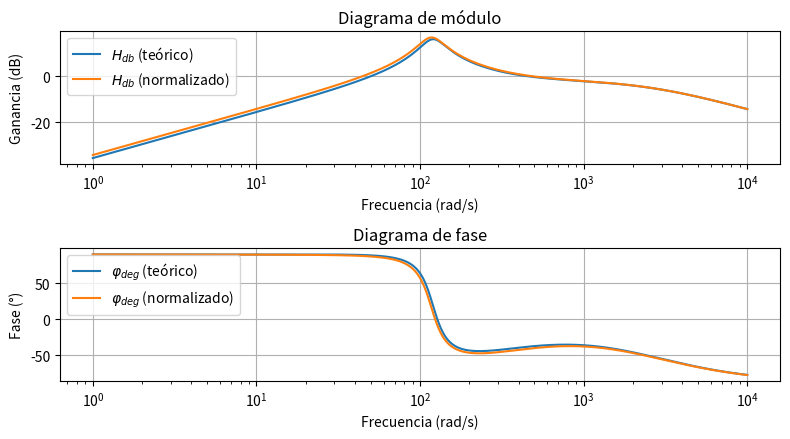

Write Python code to recreate this figure.
# Comparación de diagramas de Bode de:
# - El circuito teórico simulado numéricamente con SciPy
# - El circuito normalizado simulado numéricamente con SciPy

import matplotlib.pyplot as plt
from scipy import signal
import numpy as np

w = np.logspace(0, 4, num=1000000)

# Función de transferencia del circuito teórico
h1 = signal.TransferFunction([2e3, 600e3, 0], [1, 2540, 114.4e3, 36e6])
w1, mag1, phase1 = h1.bode(w)

# Función de transferencia del circuito normalizado
h2 = signal.TransferFunction([2e3, 667e3, 0], [1, 2540, 114e3, 34.3e6])
w2, mag2, phase2 = h2.bode(w)

window_size = 0.5
_, ax = plt.subplots(nrows=2, ncols=1, figsize=(window_size * 16, window_size * 9))

ax[0].semilogx(w1, mag1, label='$H_{db}$ (teórico)')
ax[0].semilogx(w2, mag2, label='$H_{db}$ (normalizado)')
ax[0].grid()
ax[0].set(xlabel='Frecuencia (rad/s)', ylabel='Ganancia (dB)')
ax[0].legend(loc='upper left')
ax[0].set_title('Diagrama de módulo')

ax[1].semilogx(w1, phase1, label='$φ_{deg}$ (teórico)')
ax[1].semilogx(w2, phase2, label='$φ_{deg}$ (normalizado)')
ax[1].grid()
ax[1].set(xlabel='Frecuencia (rad/s)', ylabel='Fase (°)')
ax[1].legend(loc='upper left')
ax[1].set_title('Diagrama de fase')

plt.tight_layout()
plt.show()
